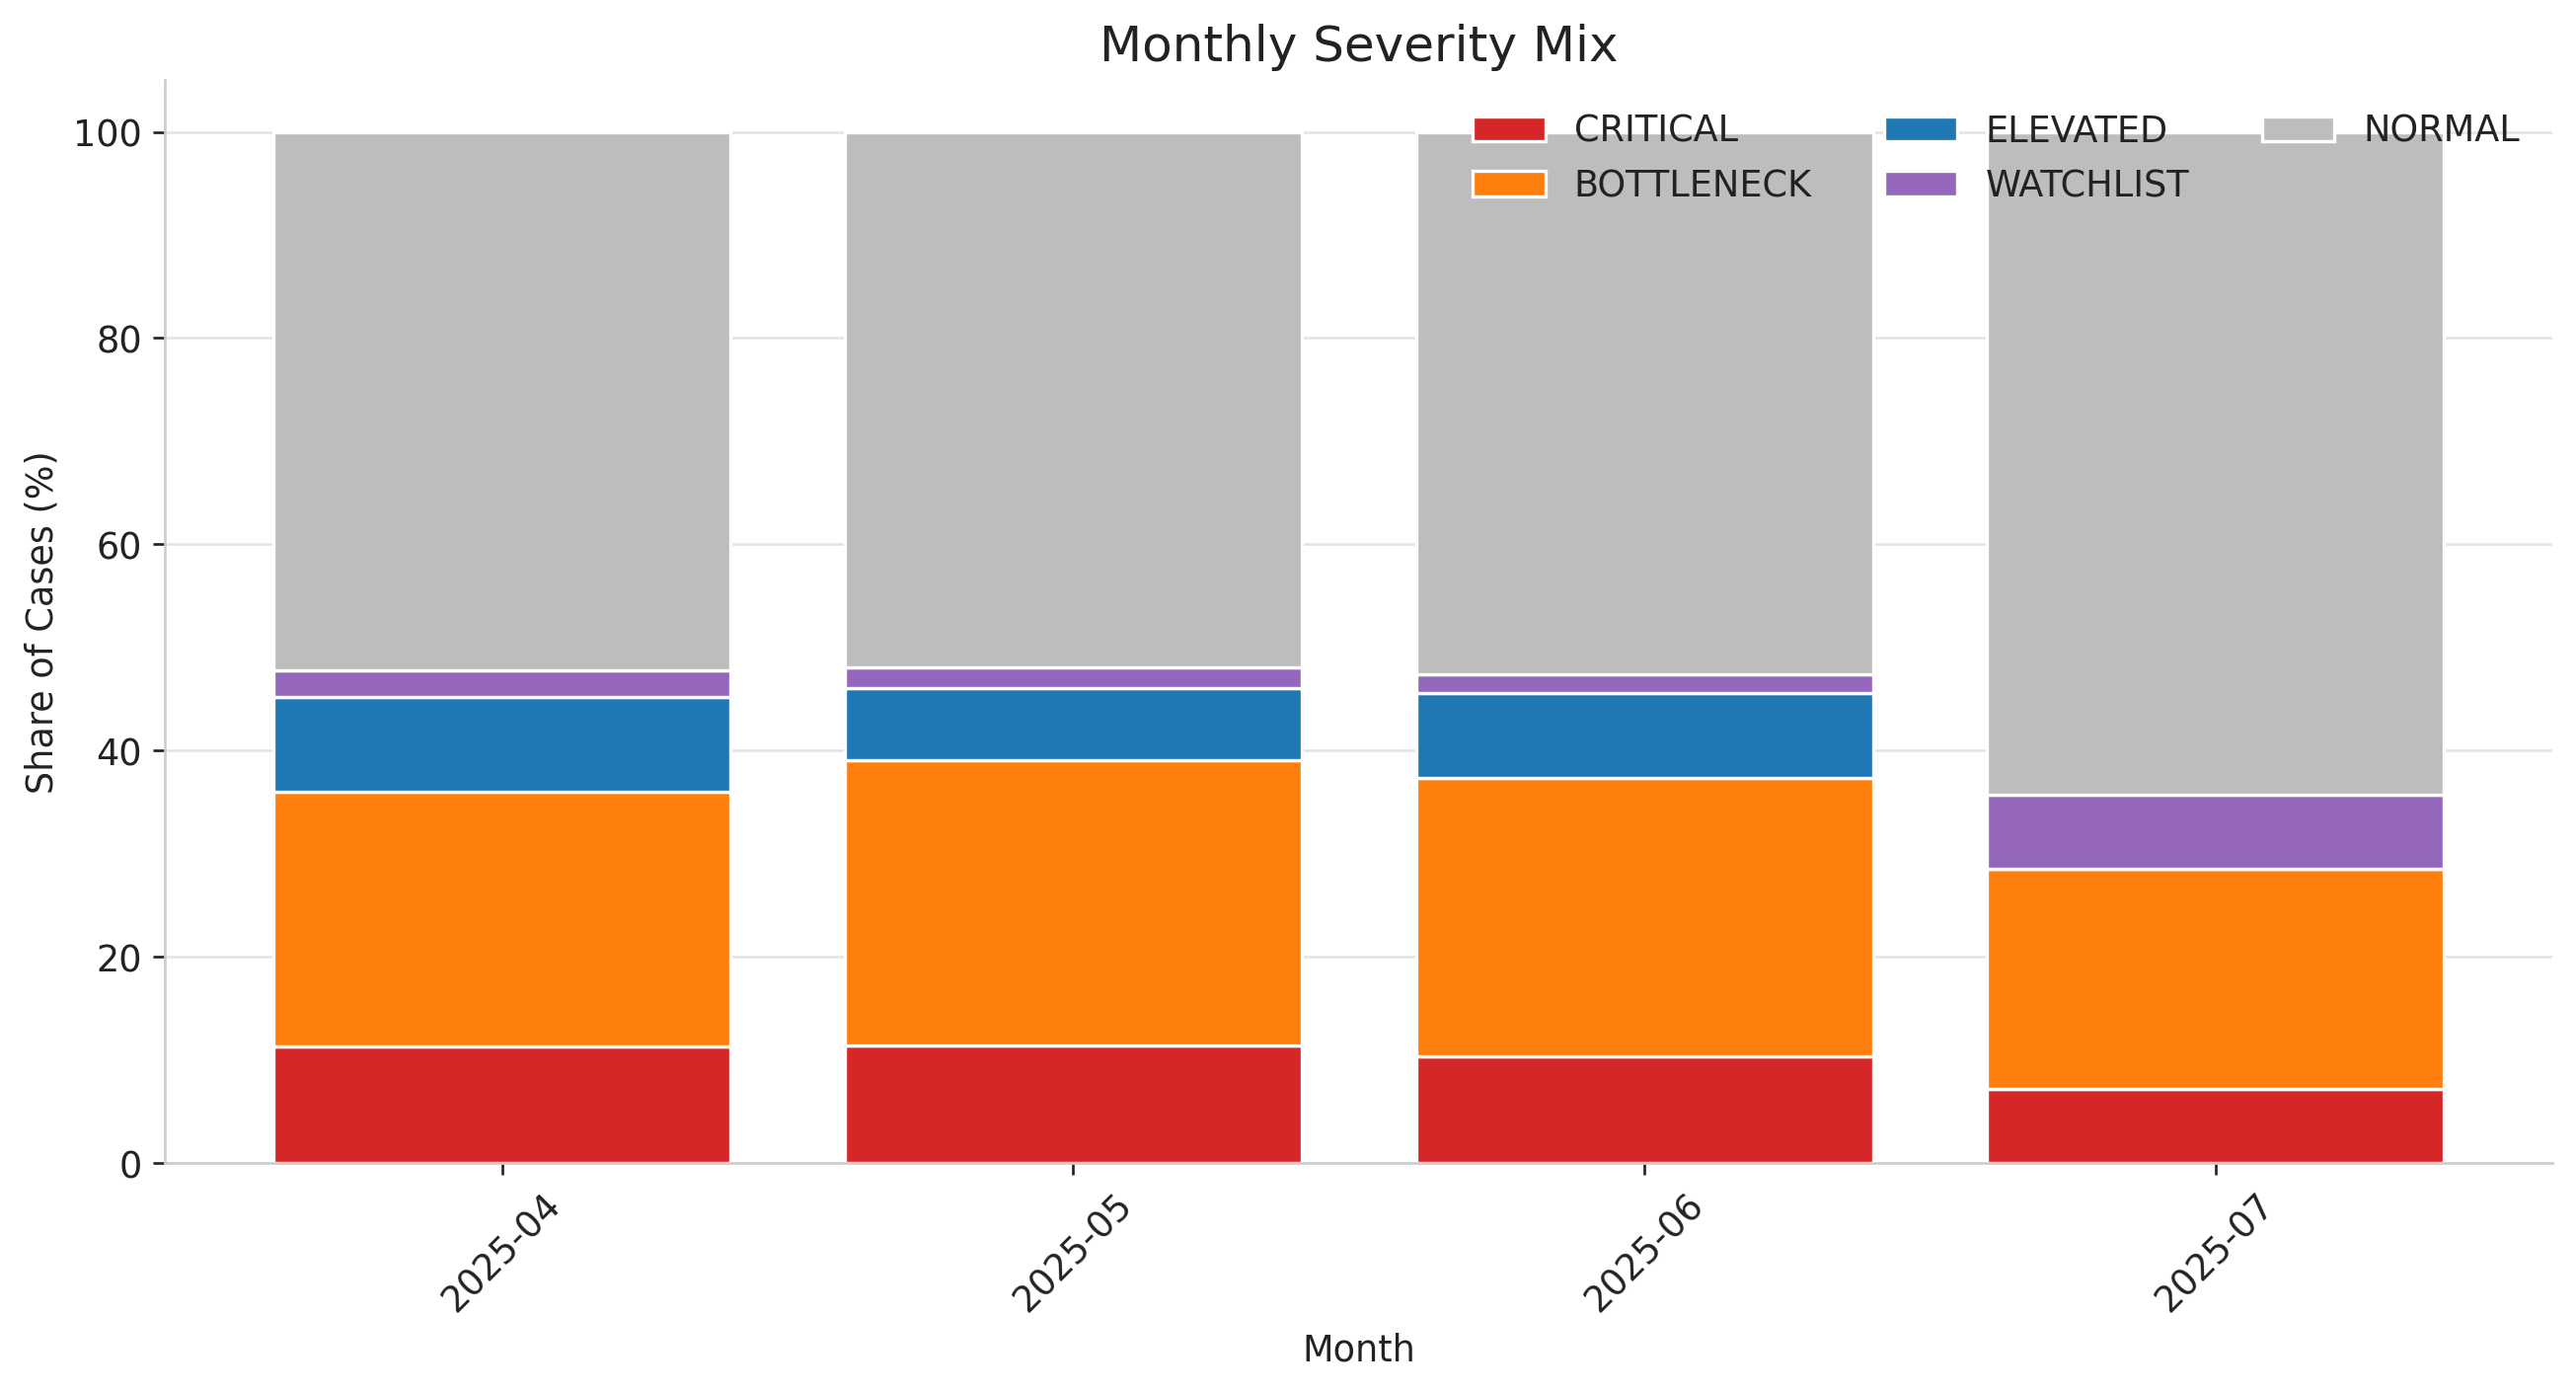

The table this chart was drawn from, first rows:
month, CRITICAL, BOTTLENECK, ELEVATED, WATCHLIST, NORMAL
2025-04, 11.27, 24.73, 9.217, 2.56, 52.23
2025-05, 11.43, 27.65, 6.999, 1.94, 51.98
2025-06, 10.33, 27.02, 8.276, 1.778, 52.6
2025-07, 7.143, 21.43, 0.0, 7.143, 64.29
